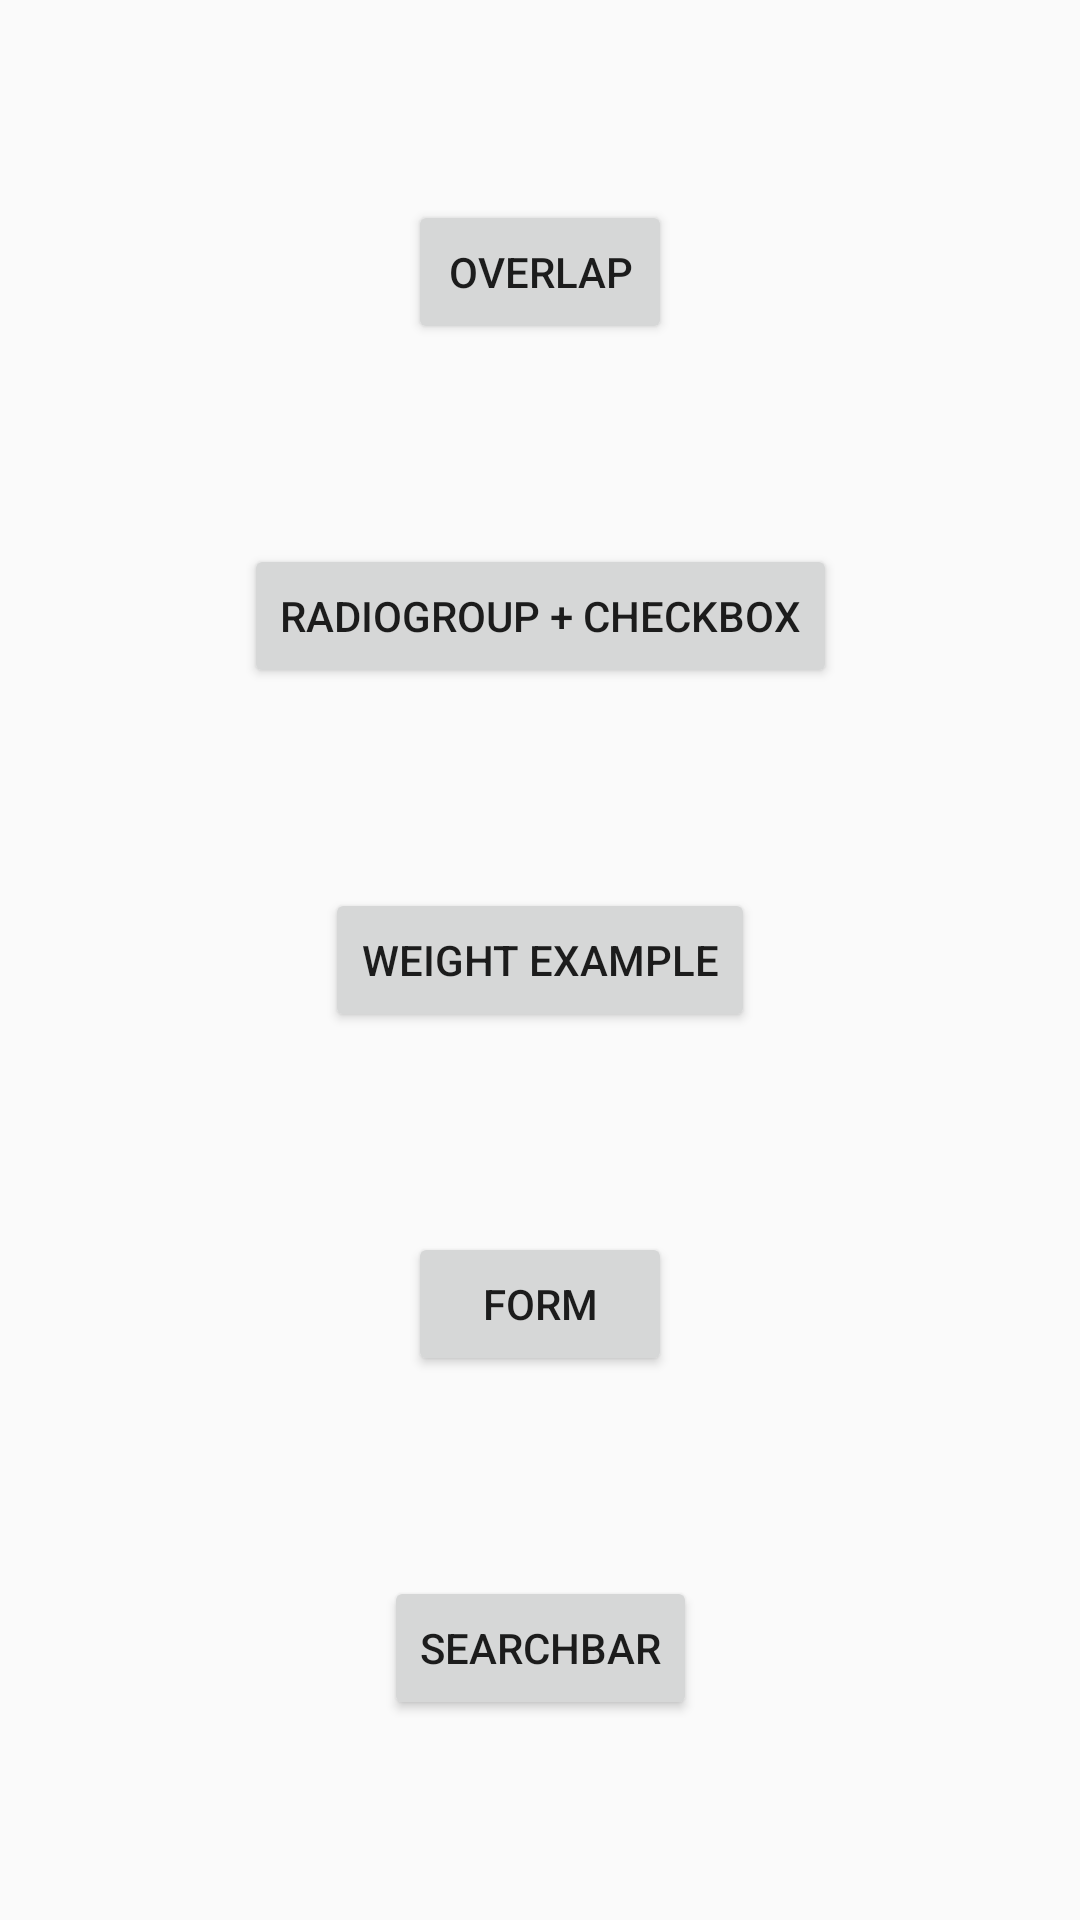

Write the Android layout XML for this screen, with the resource values it uses.
<!-- AndroidManifest.xml: application theme Theme.MenuLayout -->
<!-- res/layout/menu.xml -->
<?xml version="1.0" encoding="utf-8"?>
<androidx.constraintlayout.widget.ConstraintLayout xmlns:android="http://schemas.android.com/apk/res/android"
    xmlns:app="http://schemas.android.com/apk/res-auto"
    xmlns:tools="http://schemas.android.com/tools"
    android:layout_width="match_parent"
    android:layout_height="match_parent"
    android:id="@+id/main"
    tools:context=".Menu">

    <Button
        android:id="@+id/radio_button"
        android:layout_width="wrap_content"
        android:layout_height="wrap_content"
        android:text="@string/radiogroup_checkbox"
        android:onClick="cambiarActividad"
        app:layout_constraintBottom_toTopOf="@+id/weight_layout"
        app:layout_constraintEnd_toEndOf="parent"
        app:layout_constraintStart_toStartOf="parent"
        app:layout_constraintTop_toBottomOf="@+id/overlap"/>

    <Button
        android:id="@+id/weight_layout"
        android:layout_width="wrap_content"
        android:layout_height="wrap_content"
        android:text="@string/weight_example"
        android:onClick="cambiarActividad"
        app:layout_constraintBottom_toTopOf="@+id/form"
        app:layout_constraintEnd_toEndOf="parent"
        app:layout_constraintStart_toStartOf="parent"
        app:layout_constraintTop_toBottomOf="@+id/radio_button" />

    <Button
        android:id="@+id/search_bar"
        android:layout_width="wrap_content"
        android:layout_height="wrap_content"
        android:text="@string/searchbar"
        android:onClick="cambiarActividad"
        app:layout_constraintBottom_toBottomOf="parent"
        app:layout_constraintEnd_toEndOf="parent"
        app:layout_constraintStart_toStartOf="parent"
        app:layout_constraintTop_toBottomOf="@+id/form" />

    <Button
        android:id="@+id/overlap"
        android:layout_width="wrap_content"
        android:layout_height="wrap_content"
        android:text="@string/overlap"
        android:onClick="cambiarActividad"
        app:layout_constraintBottom_toTopOf="@+id/radio_button"
        app:layout_constraintEnd_toEndOf="parent"
        app:layout_constraintStart_toStartOf="parent"
        app:layout_constraintTop_toTopOf="parent" />

    <Button
        android:id="@+id/form"
        android:layout_width="wrap_content"
        android:layout_height="wrap_content"
        android:text="@string/form"
        android:onClick="cambiarActividad"
        app:layout_constraintBottom_toTopOf="@+id/search_bar"
        app:layout_constraintEnd_toEndOf="parent"
        app:layout_constraintStart_toStartOf="parent"
        app:layout_constraintTop_toBottomOf="@+id/weight_layout" />

</androidx.constraintlayout.widget.ConstraintLayout>
<!-- resources referenced by this layout -->
<resources>
  <string name="form">Form</string>
  <string name="overlap">Overlap</string>
  <string name="radiogroup_checkbox">RadioGroup + Checkbox</string>
  <string name="searchbar">SearchBar</string>
  <string name="weight_example">Weight Example</string>
  <style name="Theme.MenuLayout" parent="Base.Theme.MenuLayout" />
  <style name="Base.Theme.MenuLayout" parent="Theme.AppCompat.DayNight">
          
          
      </style>
</resources>
